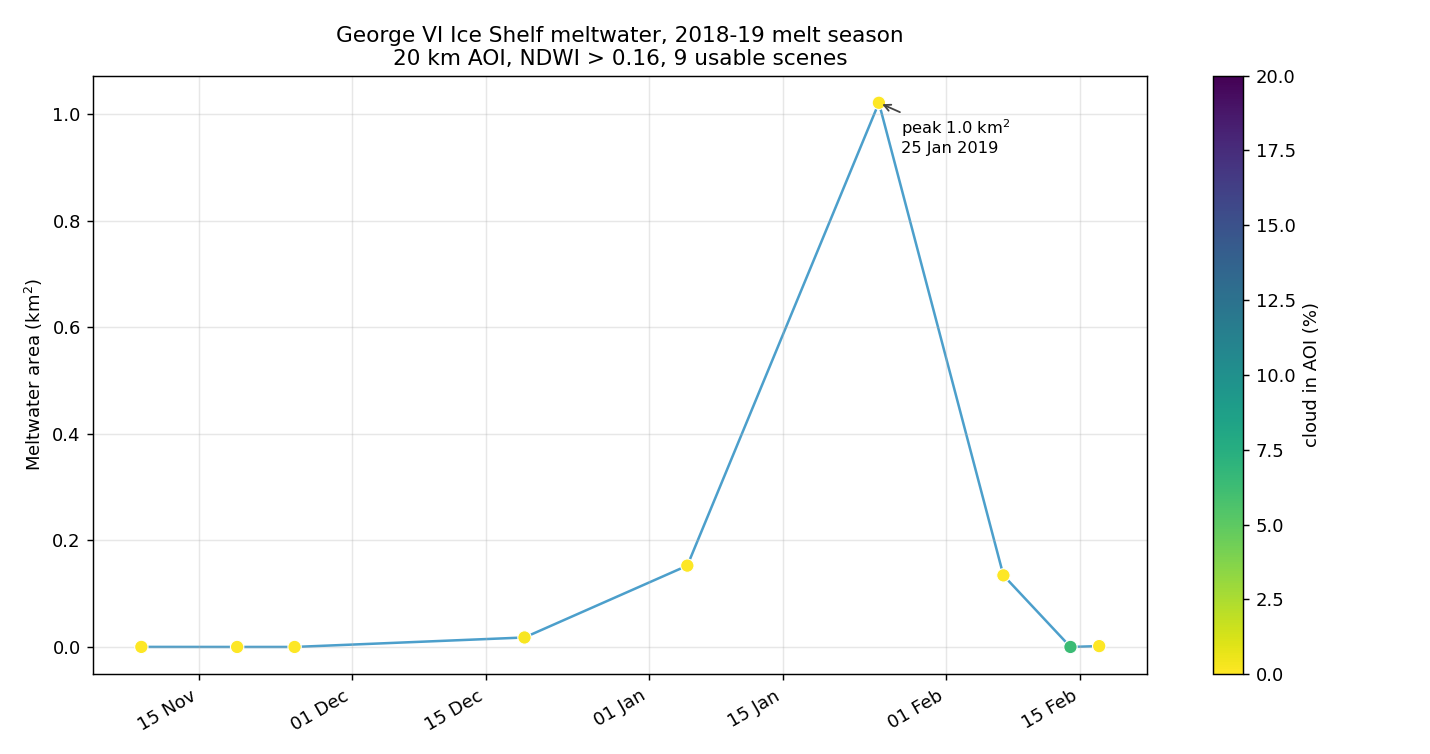

Data behind this chart, as committed beside it:
item_id, date, cloud_frac_aoi, water_frac_aoi, nonice_frac_aoi, usable_frac, tile_cloud, pond_px, pond_km2, usable_km2, pond_pct_of_usable
S2B_19CEV_20181109_0_L2A, 2018-11-09, 0.0, 0.0, 0.0, 1.0, 0.002, 1, 0.0001, 419.4, 0.0
S2B_19CEV_20181119_0_L2A, 2018-11-19, 0.00024, 0.0, 0.00205, 0.9998, 3.412, 0, 0.0, 419.3, 0.0
S2B_19CEV_20181125_0_L2A, 2018-11-25, 0.0, 0.0, 0.0, 1.0, 0.041, 0, 0.0, 419.4, 0.0
S2B_19CEV_20181219_0_L2A, 2018-12-19, 0.00228, 0.0, 0.0, 0.9977, 47.82, 178, 0.0178, 418.5, 0.0043
S2B_19CEV_20190105_0_L2A, 2019-01-05, 0.0, 2e-05, 0.0, 1.0, 0.269, 1527, 0.1527, 419.4, 0.0364
S2B_19CEV_20190125_0_L2A, 2019-01-25, 0.0, 0.0, 0.0, 0.9992, 0.006, 10216, 1.022, 419.1, 0.2438
S2B_19CEV_20190207_0_L2A, 2019-02-07, 0.0, 0.0, 0.0, 1.0, 0.006, 1344, 0.1344, 419.4, 0.032
S2B_19CEV_20190214_0_L2A, 2019-02-14, 0.06338, 0.0, 1e-05, 0.9348, 25.6, 0, 0.0, 392.1, 0.0
S2B_19CEV_20190217_0_L2A, 2019-02-17, 0.0, 0.0, 0.0, 1.0, 0.574, 16, 0.0016, 419.4, 0.0004
